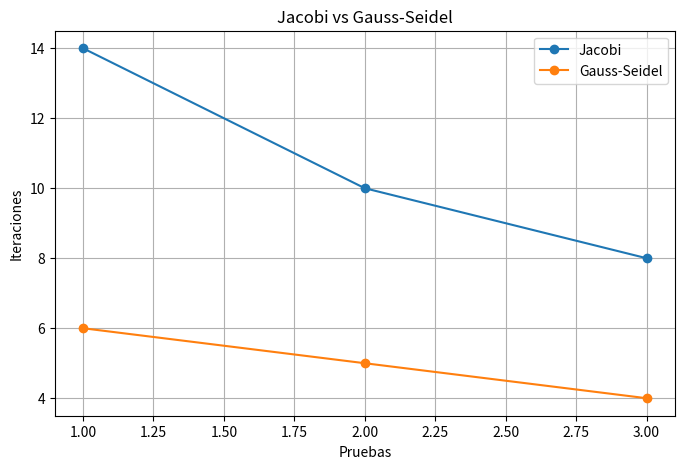

This figure's Python source: (Note: this script raises an exception after producing the figure.)
import matplotlib.pyplot as plt

# =========================
# DATOS
# =========================

pruebas = [1, 2, 3]

jacobi = [14, 10, 8]

gauss = [6, 5, 4]



plt.figure(figsize=(8,5))



plt.plot(
    pruebas,
    jacobi,
    marker='o',
    label='Jacobi'
)



plt.plot(
    pruebas,
    gauss,
    marker='o',
    label='Gauss-Seidel'
)



plt.title(
    "Jacobi vs Gauss-Seidel"
)


plt.xlabel(
    "Pruebas"
)

plt.ylabel(
    "Iteraciones"
)



plt.legend()



plt.grid(True)



plt.savefig(
    "plots/imagenes/comparacion_iteraciones.png"
)



plt.show()
